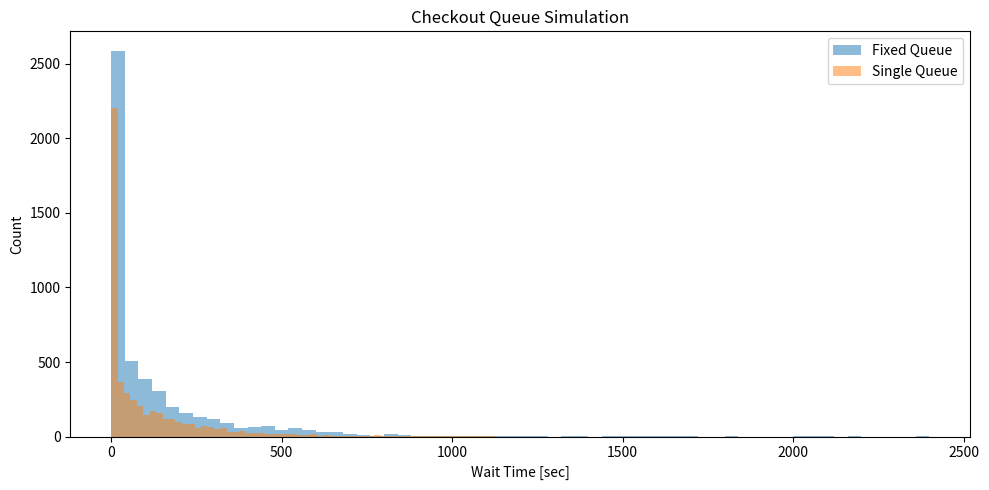

Generate this figure with matplotlib:
import numpy as np
import matplotlib.pyplot as plt
from collections import deque

# ==========================================
# パラメータ
# ==========================================

NUM_CUSTOMERS = 5000
NUM_REGISTERS = 3

ARRIVAL_MEAN = 30.0     # 客到着間隔平均 [sec]
SERVICE_MEAN = 60.0     # 会計時間平均 [sec]

HEAVY_PROB = 0.05       # 長時間客確率
HEAVY_SCALE = 5.0       # 長時間倍率

np.random.seed(0)

# ==========================================
# 客データ生成
# ==========================================

arrival_intervals = np.random.exponential(
    ARRIVAL_MEAN,
    NUM_CUSTOMERS
)

arrival_times = np.cumsum(arrival_intervals)

service_times = np.random.exponential(
    SERVICE_MEAN,
    NUM_CUSTOMERS
)

# 長時間客を混ぜる
heavy_mask = np.random.rand(NUM_CUSTOMERS) < HEAVY_PROB
service_times[heavy_mask] *= HEAVY_SCALE

# ==========================================
# 固定列方式
# ==========================================

def simulate_fixed_queue(arrivals, services, num_registers):

    # 各レジ:
    # dequeには「未来の終了時刻」が入る
    registers = [
        deque()
        for _ in range(num_registers)
    ]

    wait_times = []

    for arrival, service in zip(arrivals, services):

        # ----------------------------------
        # 過去終了分を削除
        # ----------------------------------

        for q in registers:

            while q and q[0] <= arrival:
                q.popleft()

        # ----------------------------------
        # 一番人数少ない列を選択
        # ----------------------------------

        queue_lengths = [
            len(q)
            for q in registers
        ]

        idx = np.argmin(queue_lengths)

        q = registers[idx]

        # ----------------------------------
        # 会計開始時刻
        # ----------------------------------

        if len(q) == 0:

            start_time = arrival

        else:

            last_finish = q[-1]

            start_time = max(
                arrival,
                last_finish
            )

        # ----------------------------------
        # 終了時刻
        # ----------------------------------

        finish_time = start_time + service

        q.append(finish_time)

        # ----------------------------------
        # 待ち時間記録
        # ----------------------------------

        wait_time = start_time - arrival

        wait_times.append(wait_time)

    return np.array(wait_times)

# ==========================================
# 1列方式
# ==========================================

def simulate_single_queue(arrivals, services, num_registers):

    # 各レジの終了予定時刻
    register_finish_times = np.zeros(num_registers)

    wait_times = []

    for arrival, service in zip(arrivals, services):

        # ----------------------------------
        # 最初に空くレジ
        # ----------------------------------

        idx = np.argmin(register_finish_times)

        # ----------------------------------
        # 会計開始
        # ----------------------------------

        start_time = max(
            arrival,
            register_finish_times[idx]
        )

        finish_time = start_time + service

        register_finish_times[idx] = finish_time

        # ----------------------------------
        # 待ち時間
        # ----------------------------------

        wait_time = start_time - arrival

        wait_times.append(wait_time)

    return np.array(wait_times)

# ==========================================
# 実行
# ==========================================

wait_fixed = simulate_fixed_queue(
    arrival_times,
    service_times,
    NUM_REGISTERS
)

wait_single = simulate_single_queue(
    arrival_times,
    service_times,
    NUM_REGISTERS
)

# ==========================================
# 結果表示
# ==========================================

print("================================")
print("固定列方式")
print("================================")

print(f"平均待ち時間      : {wait_fixed.mean():.2f} sec")
print(f"最大待ち時間      : {wait_fixed.max():.2f} sec")
print(f"95パーセンタイル  : {np.percentile(wait_fixed, 95):.2f} sec")

print()

print("================================")
print("1列方式")
print("================================")

print(f"平均待ち時間      : {wait_single.mean():.2f} sec")
print(f"最大待ち時間      : {wait_single.max():.2f} sec")
print(f"95パーセンタイル  : {np.percentile(wait_single, 95):.2f} sec")

# ==========================================
# ヒストグラム
# ==========================================

plt.figure(figsize=(10, 5))

plt.hist(
    wait_fixed,
    bins=60,
    alpha=0.5,
    label="Fixed Queue"
)

plt.hist(
    wait_single,
    bins=60,
    alpha=0.5,
    label="Single Queue"
)

plt.xlabel("Wait Time [sec]")
plt.ylabel("Count")

plt.title("Checkout Queue Simulation")

plt.legend()

plt.tight_layout()

plt.show()
